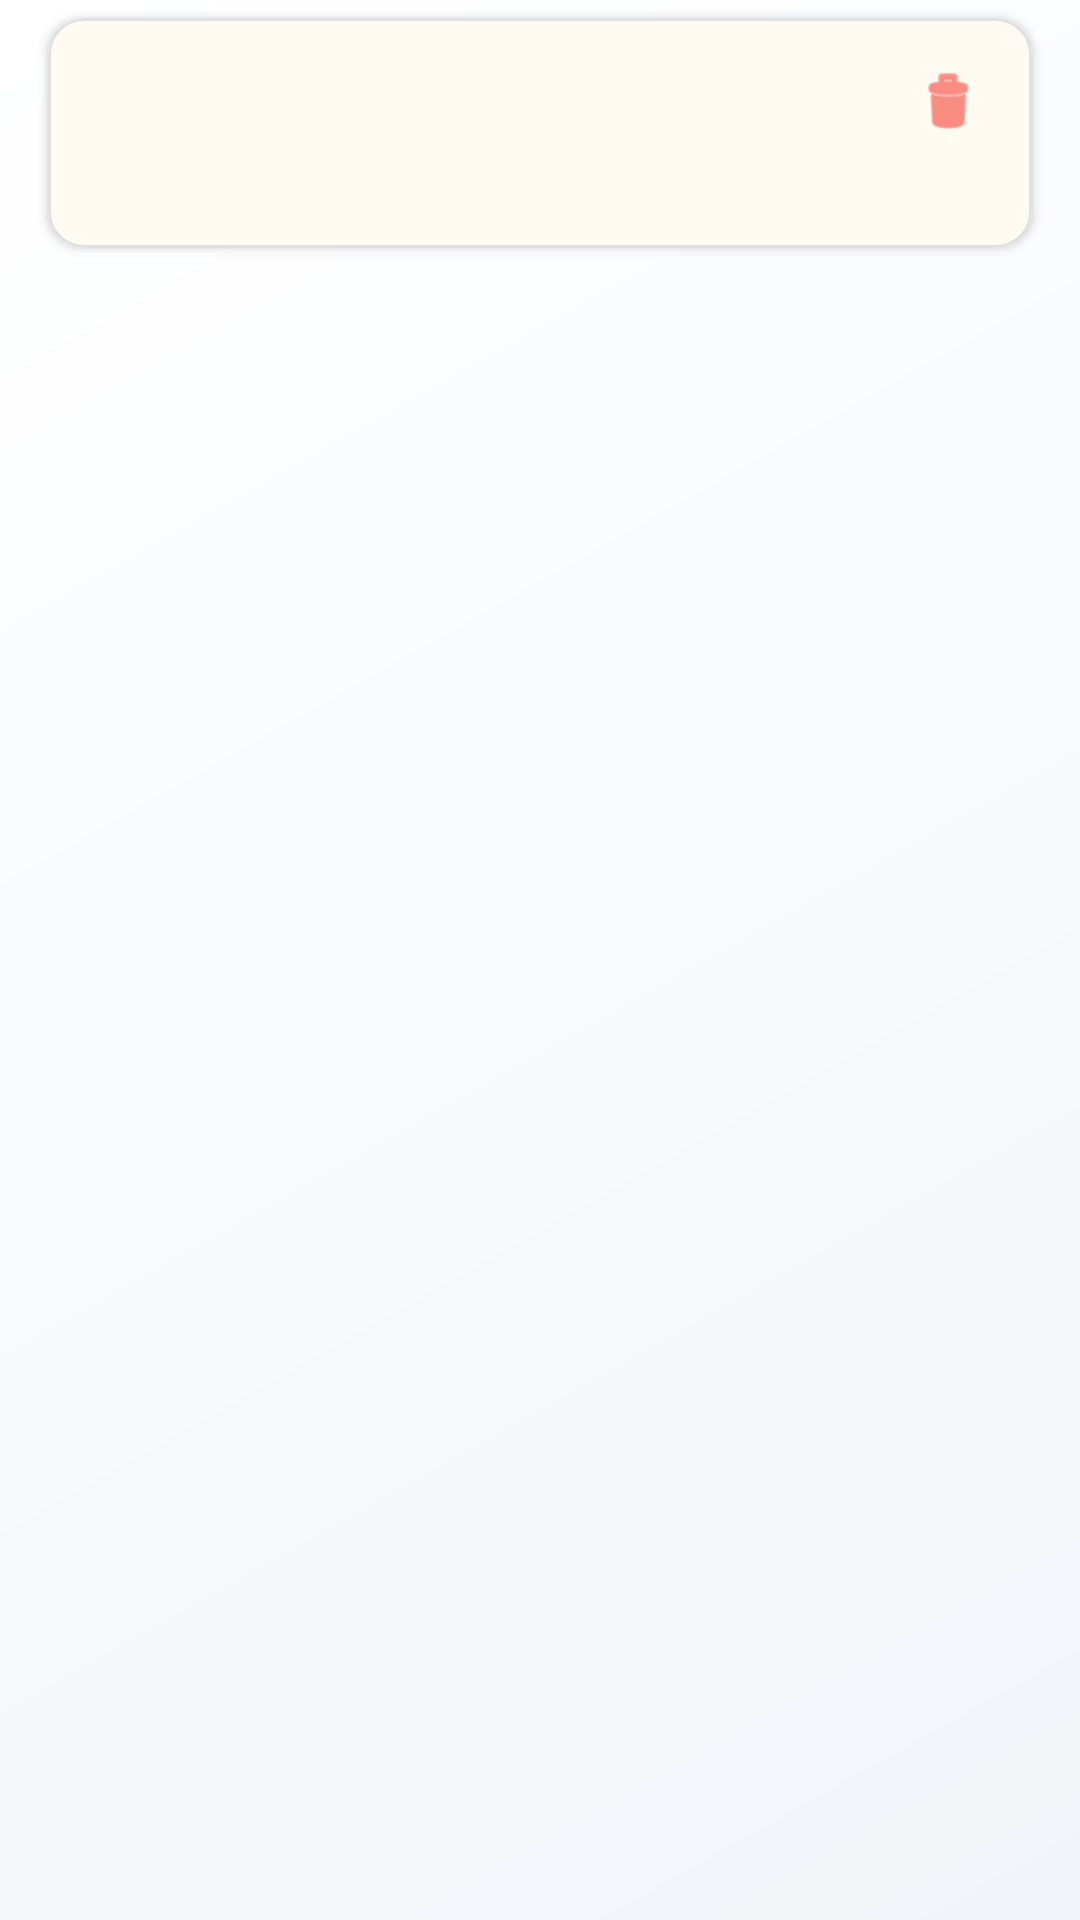

This screen was rendered from an Android layout file. Write that file and the resources it references.
<!-- AndroidManifest.xml: application theme Theme.TroLyAoHoTroOnThi -->
<!-- res/layout/layout_item_diary.xml -->
<?xml version="1.0" encoding="utf-8"?>
<LinearLayout xmlns:android="http://schemas.android.com/apk/res/android"
    xmlns:app="http://schemas.android.com/apk/res-auto"
    android:layout_width="match_parent"
    android:layout_height="wrap_content"
    android:orientation="vertical">

    <TextView
        android:id="@+id/tv_month_header"
        android:layout_width="wrap_content"
        android:layout_height="wrap_content"
        android:layout_marginHorizontal="20dp"
        android:layout_marginTop="16dp"
        android:layout_marginBottom="4dp"
        android:text="Tháng 05/2026"
        android:textColor="#333333"
        android:textSize="16sp"
        android:textStyle="bold"
        android:visibility="gone" /> <com.google.android.material.card.MaterialCardView
    android:layout_width="match_parent"
    android:layout_height="wrap_content"
    android:layout_marginHorizontal="16dp"
    android:layout_marginVertical="6dp"
    app:cardCornerRadius="12dp"
    app:cardElevation="2dp"
    app:strokeColor="#E0E0E0"
    app:strokeWidth="1dp">

    <RelativeLayout
        android:layout_width="match_parent"
        android:layout_height="wrap_content"
        android:padding="16dp"
        android:background="#FFFBF2">

        <TextView
            android:id="@+id/tv_diary_time"
            android:layout_width="wrap_content"
            android:layout_height="wrap_content"
            android:textColor="#757575"
            android:textSize="12sp"
            android:textStyle="italic" />

        <ImageView
            android:id="@+id/btn_delete_diary"
            android:layout_width="24dp"
            android:layout_height="24dp"
            android:layout_alignParentEnd="true"
            android:src="@android:drawable/ic_menu_delete"
            app:tint="#F44336" />

        <TextView
            android:id="@+id/tv_diary_content"
            android:layout_width="match_parent"
            android:layout_height="wrap_content"
            android:layout_below="@id/tv_diary_time"
            android:layout_marginTop="8dp"
            android:textColor="@android:color/black"
            android:textSize="15sp"
            android:lineSpacingExtra="4dp"
            android:maxLines="3"
            android:ellipsize="end" />
    </RelativeLayout>
</com.google.android.material.card.MaterialCardView>
</LinearLayout>
<!-- resources referenced by this layout -->
<resources>
  <style name="Theme.TroLyAoHoTroOnThi" parent="Base.Theme.TroLyAoHoTroOnThi" />
  <style name="Base.Theme.TroLyAoHoTroOnThi" parent="Theme.Material3.DayNight.NoActionBar">
          
          
  
  
  
  
  
          <item name="android:windowBackground">@drawable/background_global</item>
  
          <item name="android:statusBarColor">@color/app_bg_pastel</item>
  
          <item name="android:windowLightStatusBar">true</item>
      </style>
  <!-- drawable background_global (drawable) -->
  <?xml version="1.0" encoding="utf-8"?>
  <shape xmlns:android="http://schemas.android.com/apk/res/android"
      android:shape="rectangle">
      <gradient
          android:startColor="@color/app_bg_pastel"
          android:endColor="#FFFFFF"
          android:angle="135" /> </shape>
  <color name="app_bg_pastel">#F1F5F9</color>
</resources>
